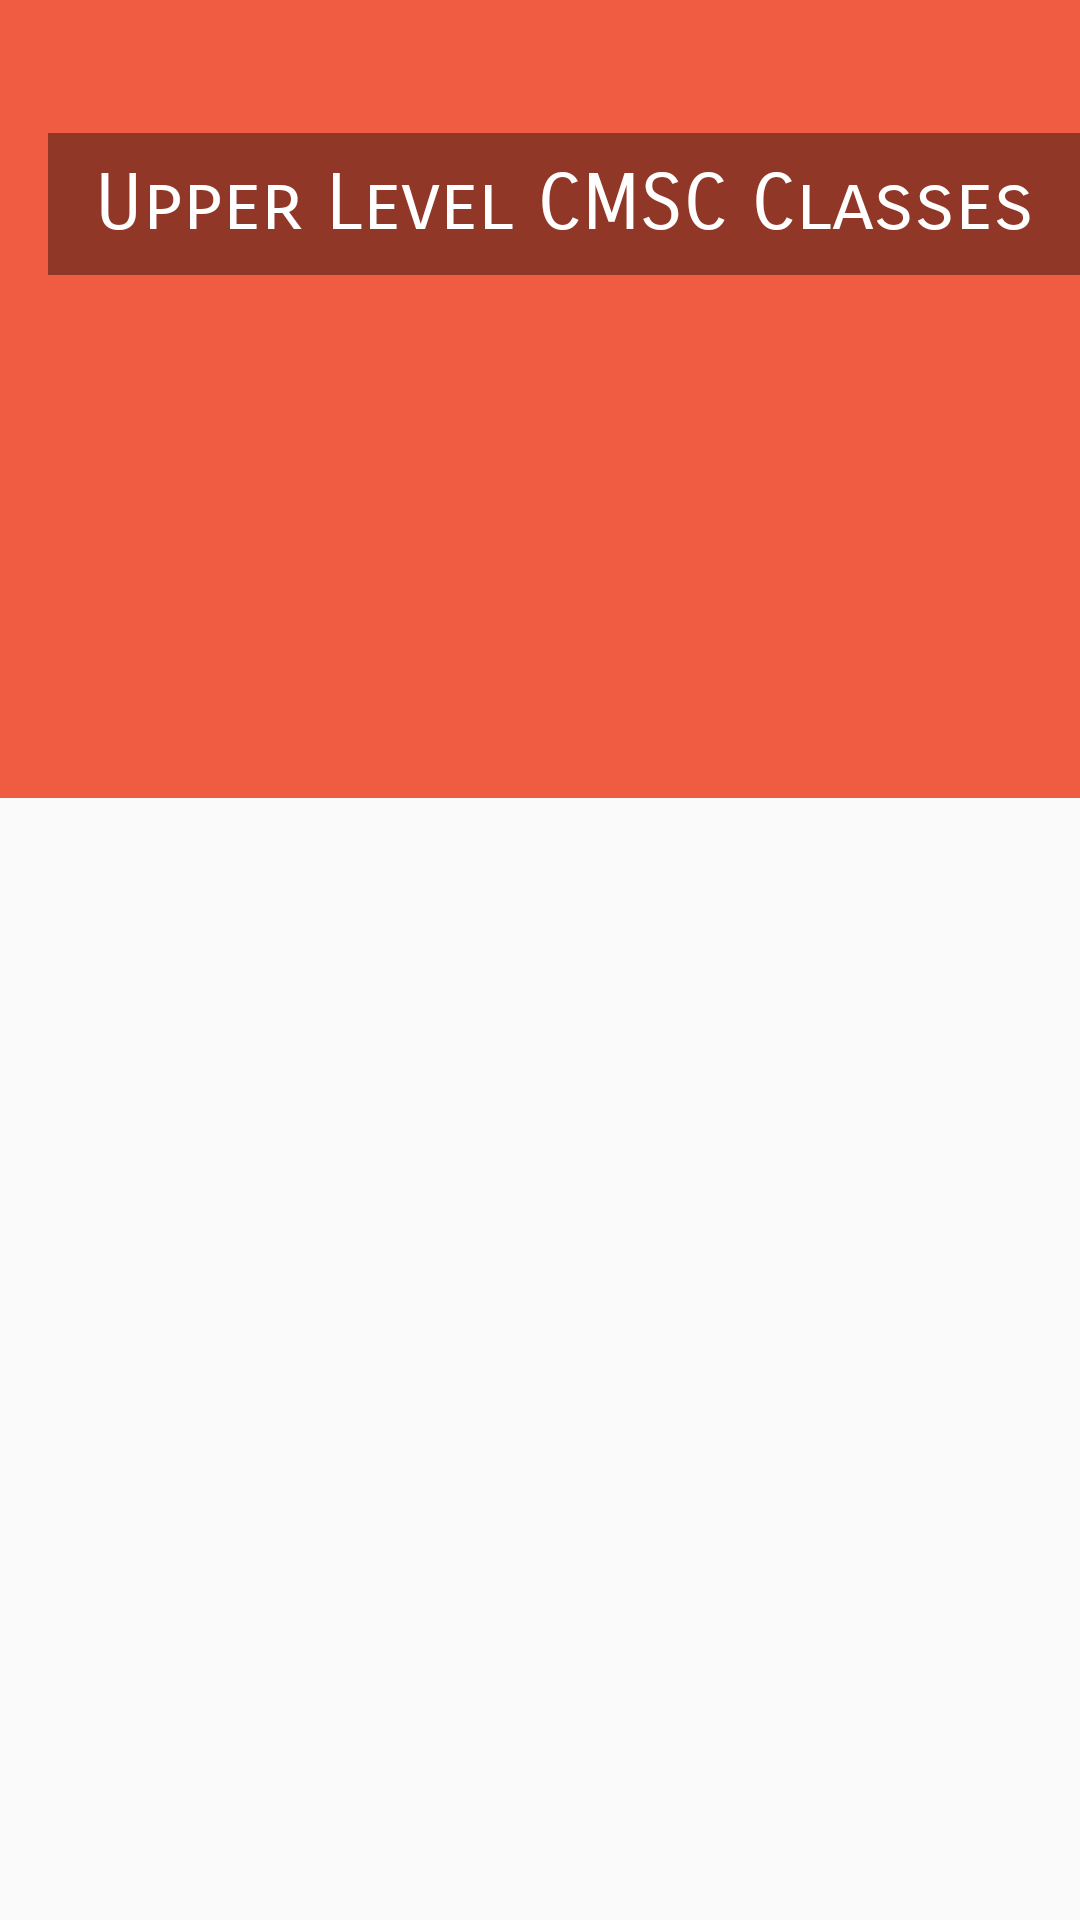

Layout XML and referenced resources for this Android screen:
<!-- AndroidManifest.xml: application theme AppTheme -->
<!-- res/layout/activity_classes.xml -->
<?xml version="1.0" encoding="utf-8"?>
<android.support.design.widget.CoordinatorLayout xmlns:android="http://schemas.android.com/apk/res/android"
    xmlns:app="http://schemas.android.com/apk/res-auto"
    xmlns:tools="http://schemas.android.com/tools"
    android:layout_width="match_parent"
    android:layout_height="match_parent">
    <android.support.design.widget.AppBarLayout
        android:id="@+id/appBarLayout"
        android:layout_width="match_parent"
        android:layout_height="wrap_content">

        <android.support.design.widget.CollapsingToolbarLayout
            android:layout_width="match_parent"
            android:layout_height="match_parent"
            app:titleEnabled="false"
            app:layout_scrollFlags="scroll|exitUntilCollapsed|snap">

            <RelativeLayout
                app:layout_collapseMode="parallax"
                app:layout_collapseParallaxMultiplier="0.92"
                android:layout_width="match_parent"
                android:layout_height="wrap_content">
                <ImageView
                    android:id="@+id/headerBackground"
                    android:src="@drawable/umd_flag"
                    android:layout_width="match_parent"
                    android:layout_height="266dp"
                    android:scaleType="centerCrop"
                    android:layout_alignParentTop="true"
                    android:layout_alignParentStart="true" />
            </RelativeLayout>

            <android.support.v7.widget.Toolbar
                android:id="@+id/toolbar"
                android:layout_marginTop="40dp"
                android:layout_marginBottom="4dp"
                android:layout_width="match_parent"
                android:layout_height="wrap_content"
                app:layout_collapseMode="pin" >
                <LinearLayout
                    android:orientation="vertical"
                    android:padding="8dp"
                    android:background="#66000000"
                    android:layout_width="match_parent"
                    android:layout_height="wrap_content">

                    <TextView
                        android:id="@+id/title"
                        android:layout_width="match_parent"
                        android:layout_height="wrap_content"
                        android:fontFamily="sans-serif-smallcaps"
                        android:gravity="center"
                        android:text="Upper Level CMSC Classes"
                        android:textColor="@android:color/white"
                        android:textSize="26sp" />
                </LinearLayout>
            </android.support.v7.widget.Toolbar>

        </android.support.design.widget.CollapsingToolbarLayout>
    </android.support.design.widget.AppBarLayout>

    <android.support.v4.widget.NestedScrollView
        android:id="@+id/scrollView"
        android:layout_width="match_parent"
        android:layout_height="wrap_content"
        android:scrollbars="none"
        app:behavior_overlapTop="76dp"
        android:fillViewport="true"
        app:layout_behavior="@string/appbar_scrolling_view_behavior"
        >
        <LinearLayout
            android:fillViewport="true"
            android:layout_width="match_parent"
            android:layout_height="wrap_content">
            <ListView
                android:scrollbars="none"
                android:divider="@null"
                android:id="@+id/classes_list"
                android:layout_width="match_parent"
                android:layout_height="wrap_content"/>
        </LinearLayout>
    </android.support.v4.widget.NestedScrollView>
</android.support.design.widget.CoordinatorLayout>
<!-- resources referenced by this layout -->
<resources>
  <style name="AppTheme" parent="Theme.AppCompat.Light.DarkActionBar">
          
          <item name="colorPrimary">@color/colorPrimary</item>
          <item name="colorPrimaryDark">@color/colorPrimaryDark</item>
          <item name="colorAccent">@color/colorAccent</item>
      </style>
  <color name="colorPrimary">#f05c42</color>
  <color name="colorPrimaryDark">#f1482b</color>
  <color name="colorAccent">#faaf3c</color>
</resources>
